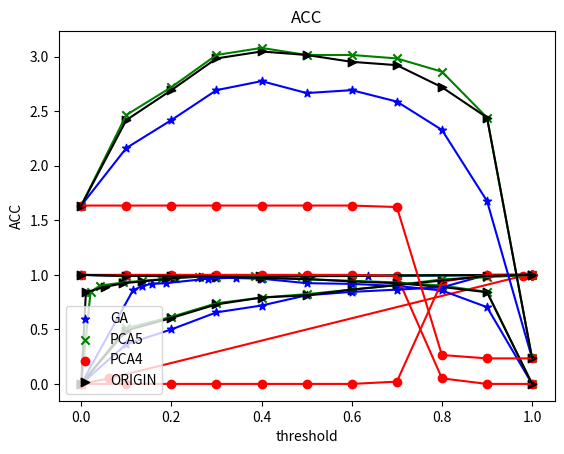

Source code (Python):
import matplotlib.pyplot as plt
import numpy as np

x = np.linspace(0,1, 11)


ga_ROC = np.array([[0.,0.,0.1146,0.1354,0.1562,0.1875,0.2812,0.3438,0.5,0.6354,1.],
                   [0.,0.,0.8567,0.8981,0.9172,0.9236,0.965 ,0.9745,0.9873,0.9904,1.]])
ga_SE = np.array([[1.,0.9904,0.9873,0.9745,0.965,0.9236,0.9172,0.8981,0.8567,0.7038,0.]])
ga_SP = np.array([[0.,0.3646,0.5,0.6562,0.7188,0.8125,0.8438,0.8646,0.8854,1.,1.]])
ga_ACC= np.array([[1.6354,2.1625,2.4189,2.6934,2.7761,2.6667,2.6934,2.5887,2.3289,1.6772,0.2341]])

PCA5_ROC = np.array([[0.,0.0208,0.0417,0.0938,0.1354,0.1771,0.2083,0.2604,0.3854,0.4896,1.],
                     [0.,0.8439,0.9013,0.9299,0.9459,0.9586,0.9745,0.9841,0.9904,0.9904,1.]])
PCA5_SE = np.array([[1.,0.9904,0.9904,0.9841,0.9745,0.9586,0.9459,0.9299,0.9013,0.8439,0.]])
PCA5_SP = np.array([[0.,0.5104,0.6146,0.7396,0.7917,0.8229,0.8646,0.9062,0.9583,0.9792,1.]])
PCA5_ACC = np.array([[1.6354,2.4658,2.7206,3.0159,3.0806,3.0159,3.0159,2.9843,2.8626,2.4422,0.2341]])

PCA4_ROC = np.array([[0.,0.,0.0625,0.9792,1.,1.,1.,1.,1.,1.,1.],
                     [0.,0.,0.051,0.9904,1.,1.,1.,1.,1.,1.,1.]])
PCA4_SE = np.array([[1.,1.,1.,1.,1.,1.,1.,0.9904,0.051,0.,0.]])
PCA4_SP = np.array([[0.,0.,0.,0.,0.,0.,0.,0.0208,0.9375,1.,1.]])
PCA4_ACC = np.array([[1.6354,1.6354,1.6354,1.6354,1.6354,1.6354,1.6354,1.6218,0.265,0.2341,0.2341]])

origin_ROC = np.array([[0.,0.0104,0.0521,0.0938,0.1354,0.1875,0.2083,0.2708,0.3958,0.5104,1.],
                       [0.,0.8408,0.8885,0.9236,0.9395,0.9618,0.9713,0.9841,0.9904,0.9904,1.]])
origin_SE = np.array([[1.,0.9904,0.9904,0.9841,0.9713,0.9618,0.9395,0.9236,0.8885,0.8408,0.]])
origin_SP = np.array([[0.,0.4896,0.6042,0.7292,0.7917,0.8125,0.8646,0.9062,0.9479,0.9896,1.]])
origin_ACC = np.array([[1.6354,2.4189,2.6934,2.9843,3.048,3.0159,2.9531,2.9225,2.7206,2.4422,0.2341]])



plt.scatter(ga_ROC[0,:], ga_ROC[1,:], marker='*', c= 'b')
plt.scatter(PCA5_ROC[0,:], PCA5_ROC[1,:], marker='x', c= 'g')
plt.scatter(PCA4_ROC[0,:], PCA4_ROC[1,:], marker='o', c= 'r')
plt.scatter(origin_ROC[0,:], origin_ROC[1,:], marker='>', c= 'k')
plt.xlabel('FPR')
plt.ylabel('TPR')
plt.legend(['GA','PCA5','PCA4', 'ORIGIN'], loc = 'lower right')
plt.plot(ga_ROC[0,:], ga_ROC[1,:], 'b')
plt.plot(PCA5_ROC[0,:], PCA5_ROC[1,:], 'g')
plt.plot(PCA4_ROC[0,:], PCA4_ROC[1,:], 'r')
plt.plot(origin_ROC[0,:], origin_ROC[1,:], 'k')
plt.title('ROC')
plt.show()

plt.scatter(x, ga_SE, marker='*', c= 'b')
plt.scatter(x, PCA5_SE, marker='x', c= 'g')
plt.scatter(x, PCA4_SE, marker='o', c= 'r')
plt.scatter(x, origin_SE, marker='>', c= 'k')
plt.xlabel('threshold')
plt.ylabel('SE')
plt.legend(['GA','PCA5','PCA4', 'ORIGIN'], loc = 'lower left')
plt.plot(x, ga_SE[0,:], 'b')
plt.plot(x, PCA5_SE[0,:], 'g')
plt.plot(x, PCA4_SE[0,:], 'r')
plt.plot(x, origin_SE[0,:], 'k')
plt.title('SE')
plt.show()

plt.scatter(x, ga_SP, marker='*', c= 'b')
plt.scatter(x, PCA5_SP, marker='x', c= 'g')
plt.scatter(x, PCA4_SP, marker='o', c= 'r')
plt.scatter(x, origin_SP, marker='>', c= 'k')
plt.xlabel('threshold')
plt.ylabel('SP')
plt.legend(['GA','PCA5','PCA4', 'ORIGIN'], loc = 'lower right')
plt.plot(x, ga_SP[0,:], 'b')
plt.plot(x, PCA5_SP[0,:], 'g')
plt.plot(x, PCA4_SP[0,:], 'r')
plt.plot(x, origin_SP[0,:], 'k')
plt.title('SP')
plt.show()

plt.scatter(x, ga_ACC, marker='*', c= 'b')
plt.scatter(x, PCA5_ACC, marker='x', c= 'g')
plt.scatter(x, PCA4_ACC, marker='o', c= 'r')
plt.scatter(x, origin_ACC, marker='>', c= 'k')
plt.xlabel('threshold')
plt.ylabel('ACC')
plt.legend(['GA','PCA5','PCA4', 'ORIGIN'], loc = 'lower left')
plt.plot(x, ga_ACC[0,:], 'b')
plt.plot(x, PCA5_ACC[0,:], 'g')
plt.plot(x, PCA4_ACC[0,:], 'r')
plt.plot(x, origin_ACC[0,:], 'k')
plt.title('ACC')
plt.show()
